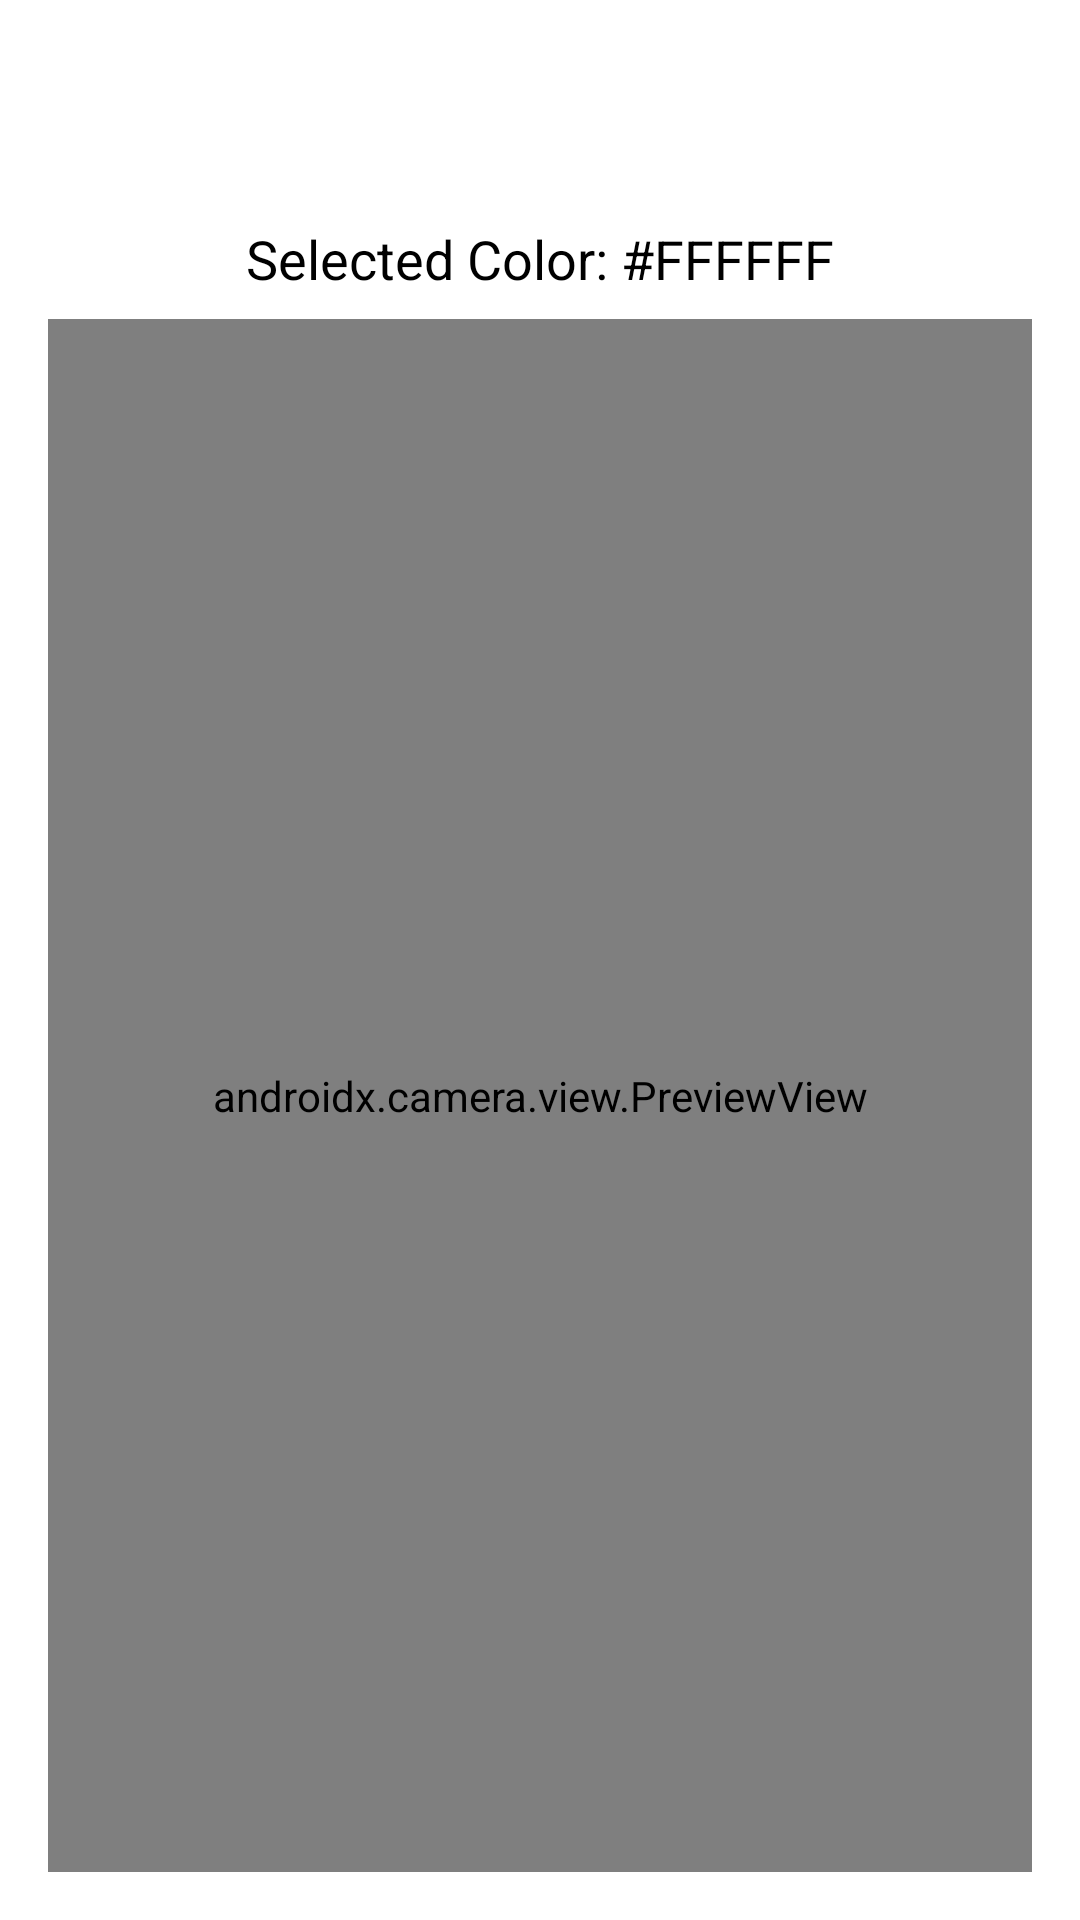

Reconstruct the res/layout file that produces this screen, plus the resources it refers to.
<!-- AndroidManifest.xml: activity theme Theme.ColorSensor -->
<!-- res/layout/live_feed.xml -->
<?xml version="1.0" encoding="utf-8"?>
<LinearLayout xmlns:android="http://schemas.android.com/apk/res/android"
    android:layout_width="match_parent"
    android:layout_height="match_parent"
    android:orientation="vertical"
    android:padding="16dp">

    
    <View
        android:id="@+id/color_preview_box"
        android:layout_width="match_parent"
        android:layout_height="50dp"
        android:background="@android:color/white"
        android:layout_marginBottom="8dp"/>

    
    <TextView
        android:id="@+id/color_display"
        android:layout_width="wrap_content"
        android:layout_height="wrap_content"
        android:text="Selected Color: #FFFFFF"
        android:textSize="18sp"
        android:textColor="@android:color/black"
        android:layout_gravity="center_horizontal"
        android:layout_marginBottom="8dp"/>

    
    <androidx.camera.view.PreviewView
        android:id="@+id/camera_preview"
        android:layout_width="match_parent"
        android:layout_height="0dp"
        android:layout_weight="1"/>

</LinearLayout>
<!-- resources referenced by this layout -->
<resources>
  <style name="Theme.ColorSensor" parent="Theme.AppCompat.Light.NoActionBar">
          
          <item name="colorPrimary">@color/purple_500</item>
          <item name="colorPrimaryVariant">@color/purple_700</item>
          <item name="colorSecondary">@color/teal_200</item>
          <item name="android:windowBackground">@color/white</item>
      </style>
  <color name="purple_500">#FF6200EE</color>
  <color name="purple_700">#FF3700B3</color>
  <color name="teal_200">#FF03DAC5</color>
  <color name="white">#FFFFFFFF</color>
</resources>
